The GitHub repository Asik007/BME240_ML contains a labelled image folder "Alzheimer_s Dataset" with 4 categories: mild demented, moderate demented, non demented, very mild demented. Examples follow, each with its label.

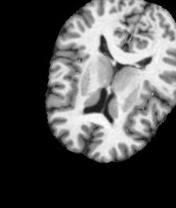
Label: non demented

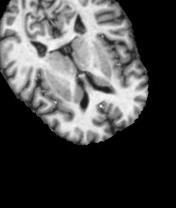
Label: very mild demented

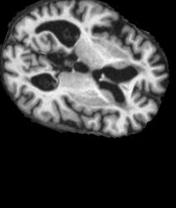
Label: mild demented

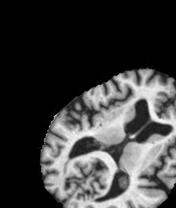
Label: non demented

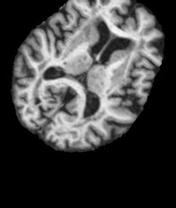
Label: mild demented

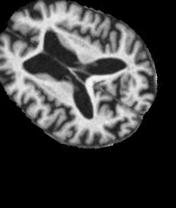
Label: moderate demented
